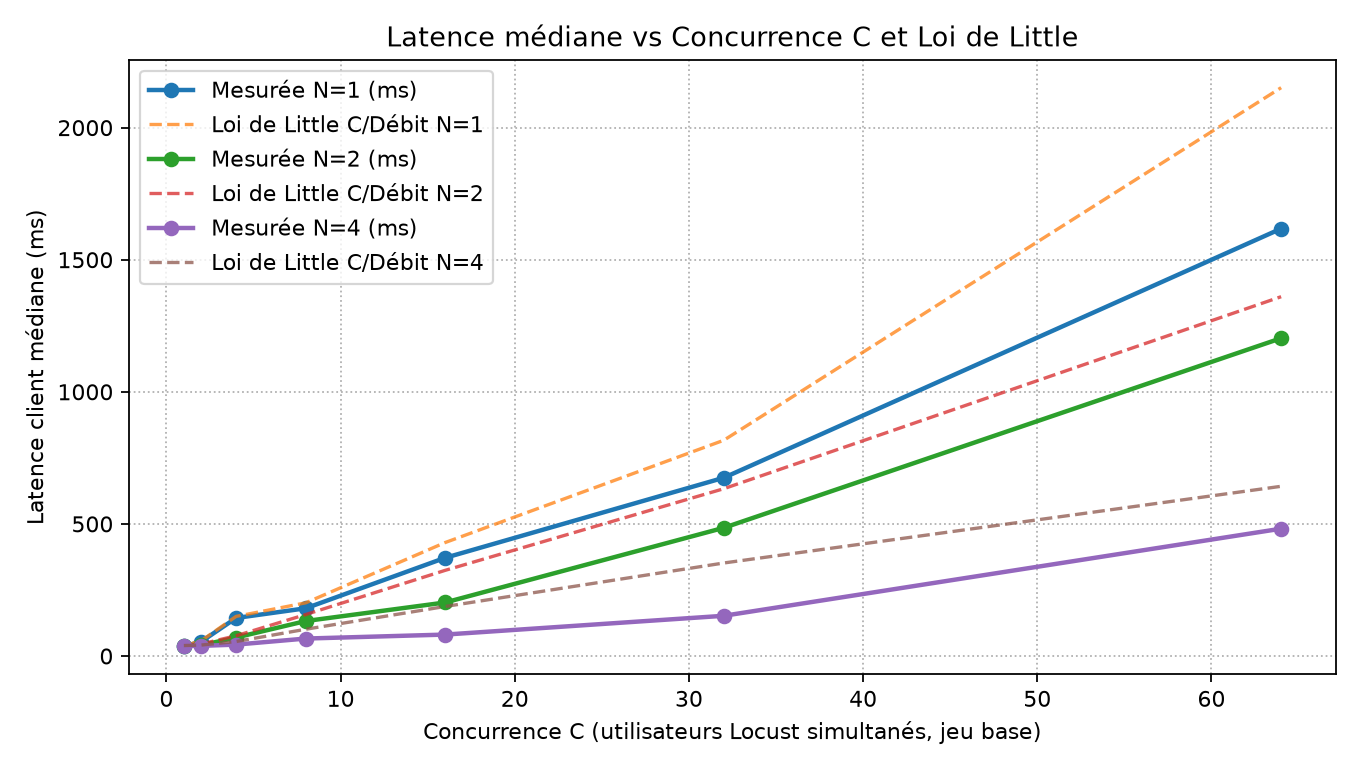

The data file committed next to this chart (first rows):
N_instances_cible, C_concurrence, U, P, F, n_total, n_ok, n_err, throughput_rps, client_med_ms, server_med_ms, little_pred_ms, active_instances, instance_ids
1, 1, 1000, 20, 20, 714, 714, 0, 26.18, 36.1, 25.25, 38.19, 1, 00e8a408bd217ba4880cde514690589cdb7a79b5…
1, 2, 1000, 20, 20, 957, 957, 0, 34.57, 54.4, 25.4, 57.86, 1, 00e8a408bd217ba4880cde514690589cdb7a79b5…
1, 4, 1000, 20, 20, 739, 739, 0, 26.69, 143.9, 26.2, 149.9, 1, 00e8a408bd217ba4880cde514690589cdb7a79b5…
1, 8, 1000, 20, 20, 704, 704, 0, 39.74, 180.6, 22.1, 201.3, 1, 00e8a408bdee8f959afc09e05239f6e7114788e9…
1, 16, 1000, 20, 20, 660, 660, 0, 37.26, 371.6, 22.6, 429.4, 1, 00e8a408bd8a7873640850fff9f3ef1272f15462…
1, 32, 1000, 20, 20, 694, 694, 0, 39.19, 674.7, 22.0, 816.6, 1, 00e8a408bd8a7873640850fff9f3ef1272f15462…
1, 64, 1000, 20, 20, 524, 524, 0, 29.75, 1618, 22.3, 2151, 1, 00e8a408bd8a7873640850fff9f3ef1272f15462…
2, 1, 1000, 20, 20, 443, 443, 0, 25.09, 38.1, 25.3, 39.86, 2, 00e8a408bd2a587438c3bc82796e04df45982338…
2, 2, 1000, 20, 20, 779, 779, 0, 44, 40.7, 24.5, 45.46, 2, 00e8a408bd2a587438c3bc82796e04df45982338…
2, 4, 1000, 20, 20, 926, 926, 0, 52.27, 69.9, 24.5, 76.53, 2, 00e8a408bd2a587438c3bc82796e04df45982338…
2, 8, 1000, 20, 20, 903, 903, 0, 50.97, 132.3, 25.2, 157, 2, 00e8a408bd2a587438c3bc82796e04df45982338…
2, 16, 1000, 20, 20, 875, 875, 0, 49.36, 202.5, 25.8, 324.1, 2, 00e8a408bd2a587438c3bc82796e04df45982338…
2, 32, 1000, 20, 20, 895, 895, 0, 50.53, 485.2, 26.1, 633.2, 2, 00e8a408bd2a587438c3bc82796e04df45982338…
2, 64, 1000, 20, 20, 833, 833, 0, 47.06, 1203, 26.5, 1360, 2, 00e8a408bd2a587438c3bc82796e04df45982338…
4, 1, 1000, 20, 20, 448, 448, 0, 25.3, 37.45, 26.1, 39.52, 4, 00e8a408bd82fc62f327aaf874eeccdfb684d5f2…
4, 2, 1000, 20, 20, 855, 855, 0, 48.3, 38.4, 25.3, 41.4, 4, 00e8a408bd82fc62f327aaf874eeccdfb684d5f2…
4, 4, 1000, 20, 20, 1293, 1293, 0, 72.94, 43.1, 25.8, 54.84, 4, 00e8a408bd82fc62f327aaf874eeccdfb684d5f2…
4, 8, 1000, 20, 20, 1399, 1399, 0, 79, 66.0, 26.2, 101.3, 4, 00e8a408bd82fc62f327aaf874eeccdfb684d5f2…
4, 16, 1000, 20, 20, 1514, 1514, 0, 85.39, 81.05, 26.3, 187.4, 4, 00e8a408bd82fc62f327aaf874eeccdfb684d5f2…
4, 32, 1000, 20, 20, 1611, 1611, 0, 90.9, 152.2, 26.3, 352, 4, 00e8a408bd82fc62f327aaf874eeccdfb684d5f2…
4, 64, 1000, 20, 20, 1763, 1763, 0, 99.63, 481.9, 26.3, 642.4, 4, 00e8a408bd82fc62f327aaf874eeccdfb684d5f2…
